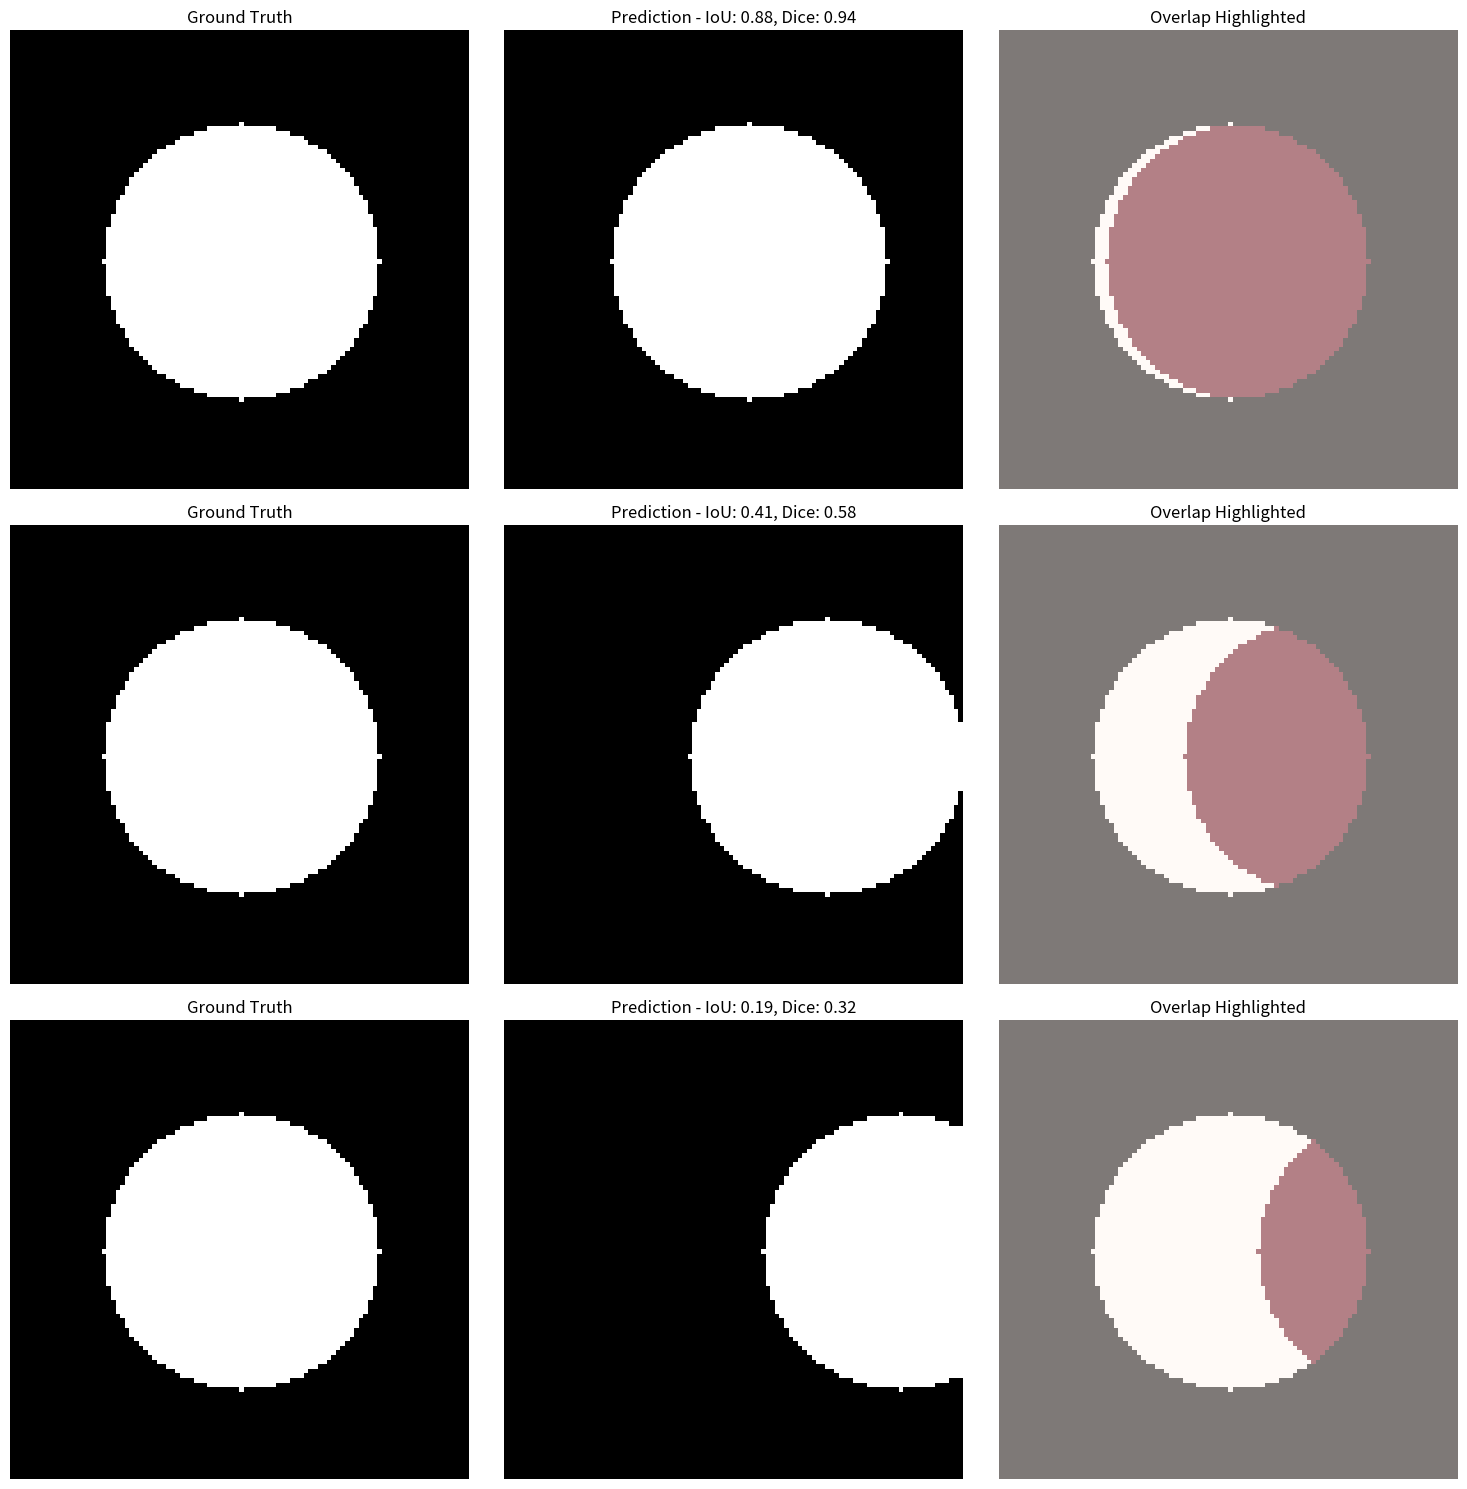

This figure's Python source:
"""seg_eval_metrics.ipynb
"""

import numpy as np
import matplotlib.pyplot as plt

def IoU(y_true, y_pred):
    """
    Calculate the Intersection over Union (IoU) of two numpy arrays.

    :param y_true: Ground truth binary array.
    :param y_pred: Predicted binary array.
    :return: IoU score.
    """
    intersection = np.logical_and(y_true, y_pred)
    union = np.logical_or(y_true, y_pred)
    iou_score = np.sum(intersection) / np.sum(union)
    return iou_score

def dice_similarity(y_true, y_pred):
    """
    Calculate the Dice Similarity Coefficient for two numpy arrays.

    :param y_true: Ground truth binary array.
    :param y_pred: Predicted binary array.
    :return: Dice similarity score.
    """
    intersection = np.logical_and(y_true, y_pred)
    dice_score = 2. * np.sum(intersection) / (np.sum(y_true) + np.sum(y_pred))
    return dice_score

# Function to create a binary square image with a circle inside
def create_circular_mask(h, w, center=None, radius=None):
    """
    Create a binary mask with a circle.

    :param h: Height of the image.
    :param w: Width of the image.
    :param center: Center of the circle (x, y).
    :param radius: Radius of the circle.
    :return: Binary mask with a circle.
    """
    if center is None: # use the middle of the image
        center = (int(w/2), int(h/2))
    if radius is None: # use the smallest distance between the center and image walls
        radius = min(center[0], center[1], w-center[0], h-center[1])

    Y, X = np.ogrid[:h, :w]
    dist_from_center = np.sqrt((X - center[0])**2 + (Y-center[1])**2)

    mask = dist_from_center <= radius
    return mask

# Generate the ground truth (GT) image: square-shaped with a white circle in the middle
h, w = 100, 100 # height and width of the image
gt_mask = create_circular_mask(h, w, radius=30)

# Generate predicted masks with different overlaps
overlap_ratios = [0.9, 0.5, 0.1]
pred_masks = []

# Adjust the center of the predicted circle to get different overlaps
for overlap in overlap_ratios:
    offset = int((1 - overlap) * 40) # offset for the center to achieve the desired overlap
    pred_mask = create_circular_mask(h, w, center=(50+offset, 50), radius=30)
    pred_masks.append(pred_mask)

# Enhanced visualization with overlap denoted by color
fig, axs = plt.subplots(3, 3, figsize=(15, 15))

for i, pred_mask in enumerate(pred_masks):
    # Compute metrics
    iou_score = IoU(gt_mask, pred_mask)
    dice_score = dice_similarity(gt_mask, pred_mask)

    # Overlap mask
    overlap_mask = np.logical_and(gt_mask, pred_mask)

    # Display ground truth, prediction and overlap
    axs[i, 0].imshow(gt_mask, cmap='gray')
    axs[i, 0].set_title('Ground Truth')
    axs[i, 0].axis('off')  # Turn off axis

    axs[i, 1].imshow(pred_mask, cmap='gray')
    axs[i, 1].set_title(f'Prediction - IoU: {iou_score:.2f}, Dice: {dice_score:.2f}')
    axs[i, 1].axis('off')  # Turn off axis

    axs[i, 2].imshow(gt_mask, cmap='gray')
    axs[i, 2].imshow(overlap_mask, cmap='Reds', alpha=0.5)  # Overlay overlap in red
    axs[i, 2].set_title('Overlap Highlighted')
    axs[i, 2].axis('off')  # Turn off axis

plt.tight_layout()
plt.show()